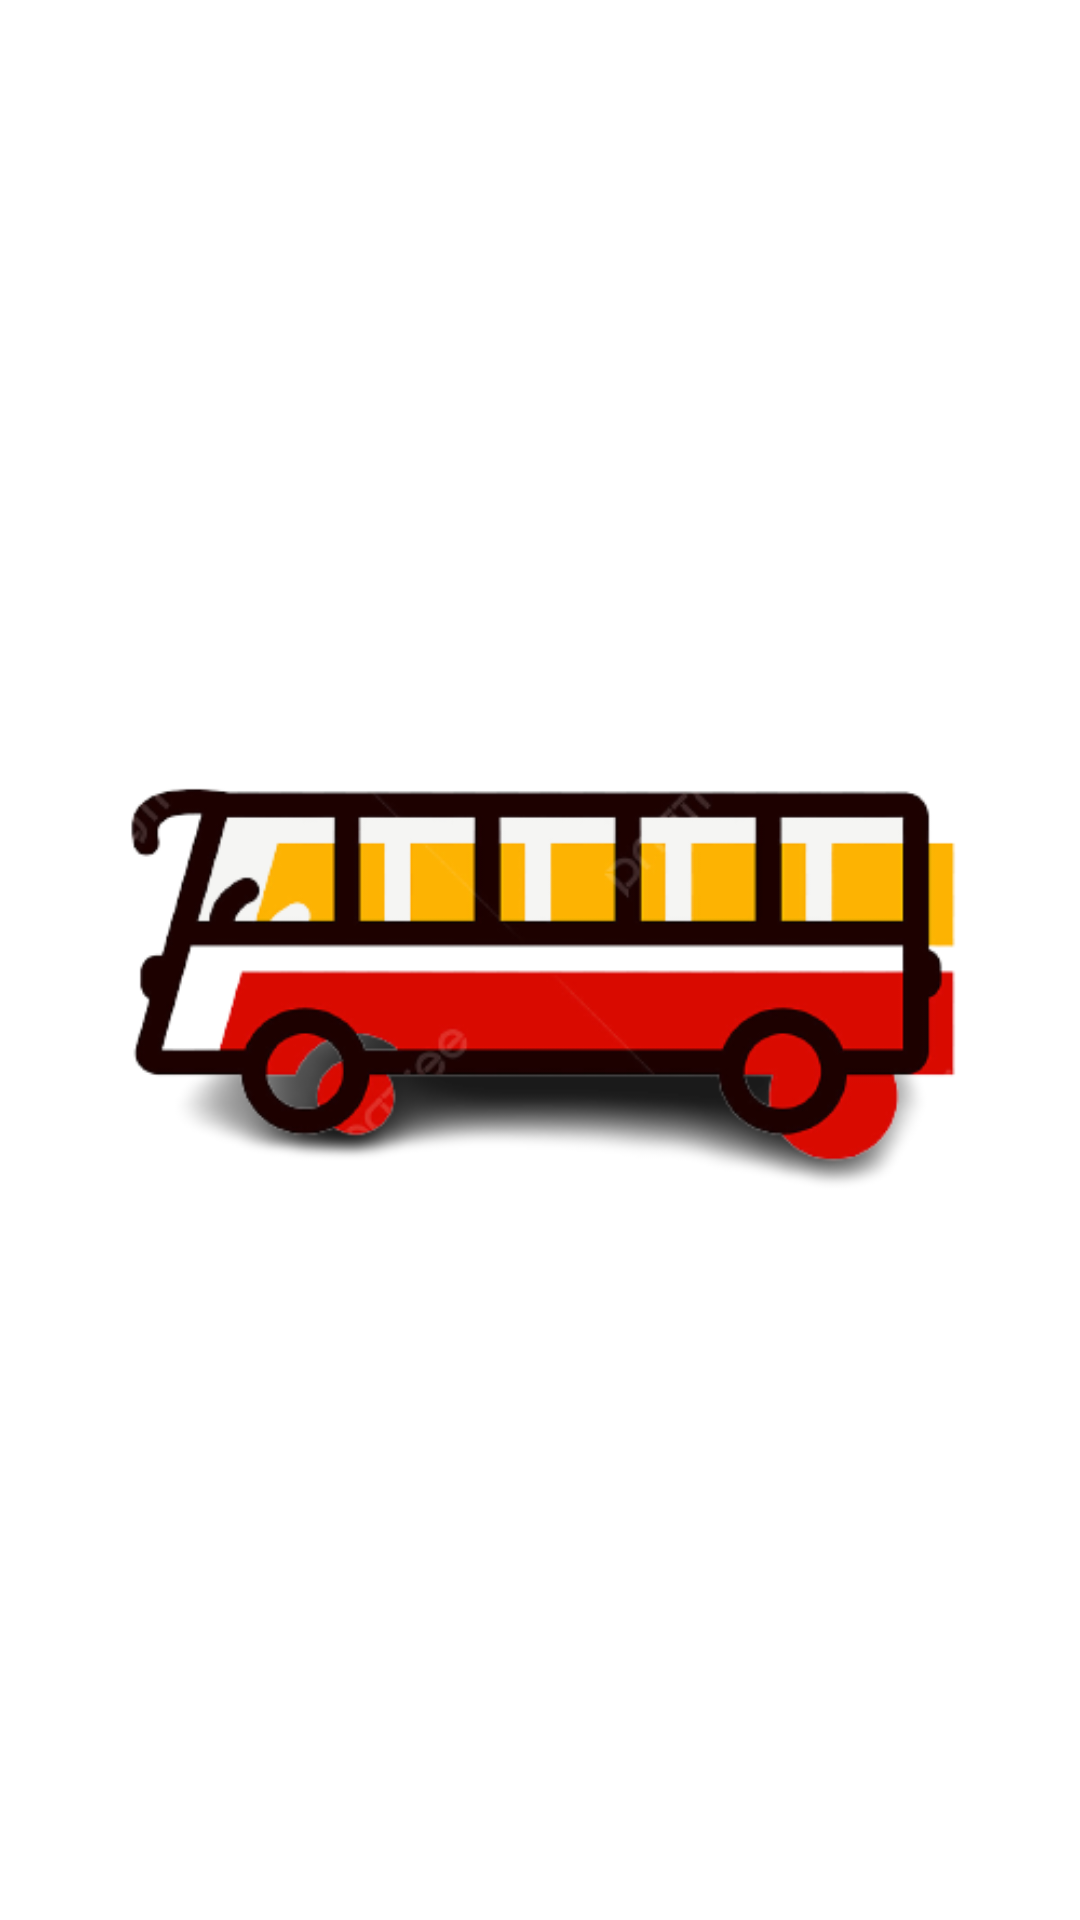

Android layout source for this screen:
<!-- AndroidManifest.xml: application theme Theme.BusFinder -->
<!-- res/layout/activity_splash_screen.xml -->
<?xml version="1.0" encoding="utf-8"?>
<androidx.constraintlayout.widget.ConstraintLayout xmlns:android="http://schemas.android.com/apk/res/android"
    xmlns:app="http://schemas.android.com/apk/res-auto"
    xmlns:tools="http://schemas.android.com/tools"
    android:layout_width="match_parent"
    android:layout_height="match_parent"
    tools:context=".ui.SplashActivity">













    <ImageView
        android:layout_width="wrap_content"
        android:layout_height="wrap_content"
        android:src="@drawable/bus"
        app:layout_constraintBottom_toBottomOf="parent"
        app:layout_constraintEnd_toEndOf="parent"
        app:layout_constraintStart_toStartOf="parent"
        app:layout_constraintTop_toTopOf="parent" />

</androidx.constraintlayout.widget.ConstraintLayout>
<!-- resources referenced by this layout -->
<resources>
  <!-- drawable bus: png bitmap (drawable, 47033 bytes) -->
  <style name="Theme.BusFinder" parent="Theme.MaterialComponents.DayNight.DarkActionBar">
          
          <item name="colorPrimary">@color/main_bgcolor</item>
          <item name="colorPrimaryVariant">@color/main_bgcolor</item>
          <item name="colorOnPrimary">@color/main_bgcolor</item>
          
          <item name="colorSecondary">@color/teal_200</item>
          <item name="colorSecondaryVariant">@color/teal_700</item>
          <item name="colorOnSecondary">@color/black</item>
          
          <item name="android:statusBarColor">?attr/colorPrimaryVariant</item>
          
      </style>
  <color name="main_bgcolor">#07203E</color>
  <color name="teal_200">#FF03DAC5</color>
  <color name="teal_700">#FF018786</color>
  <color name="black">#FF000000</color>
</resources>
